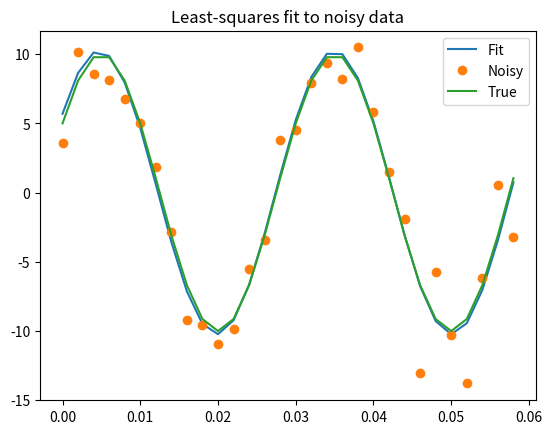

Reproduce this figure in Python.
# -*- coding: utf-8 -*-

from __future__ import (print_function, unicode_literals,
                        division, absolute_import)

import numpy as np
import scipy.optimize as opt
import matplotlib.pyplot as plt


def peval(x, A, k, theta):
    return A * np.sin((2 * np.pi * k * x) + theta)


if __name__ == '__main__':
    x = np.arange(0, 6e-2, 6e-2 / 30)
    p = A, k, theta = 10, 1.0 / 3e-2, np.pi / 6
    y_true = peval(x, *p)
    y_meas = y_true + 2 * np.random.randn(len(x))

    p0 = [8, 1 / 2.3e-2, np.pi / 3]
    print('Initial guess for A, k , theta =', np.array(p0))

    popt, pcov = opt.curve_fit(peval, x, y_meas, p0)
    print('Best fit values of A, k, theta =', popt)
    print('True values of A, k, theta =', np.array([A, k, theta]))

    plt.plot(x, peval(x, *popt), x, y_meas, 'o', x, y_true)
    plt.title('Least-squares fit to noisy data')
    plt.legend(['Fit', 'Noisy', 'True'])
    plt.show()